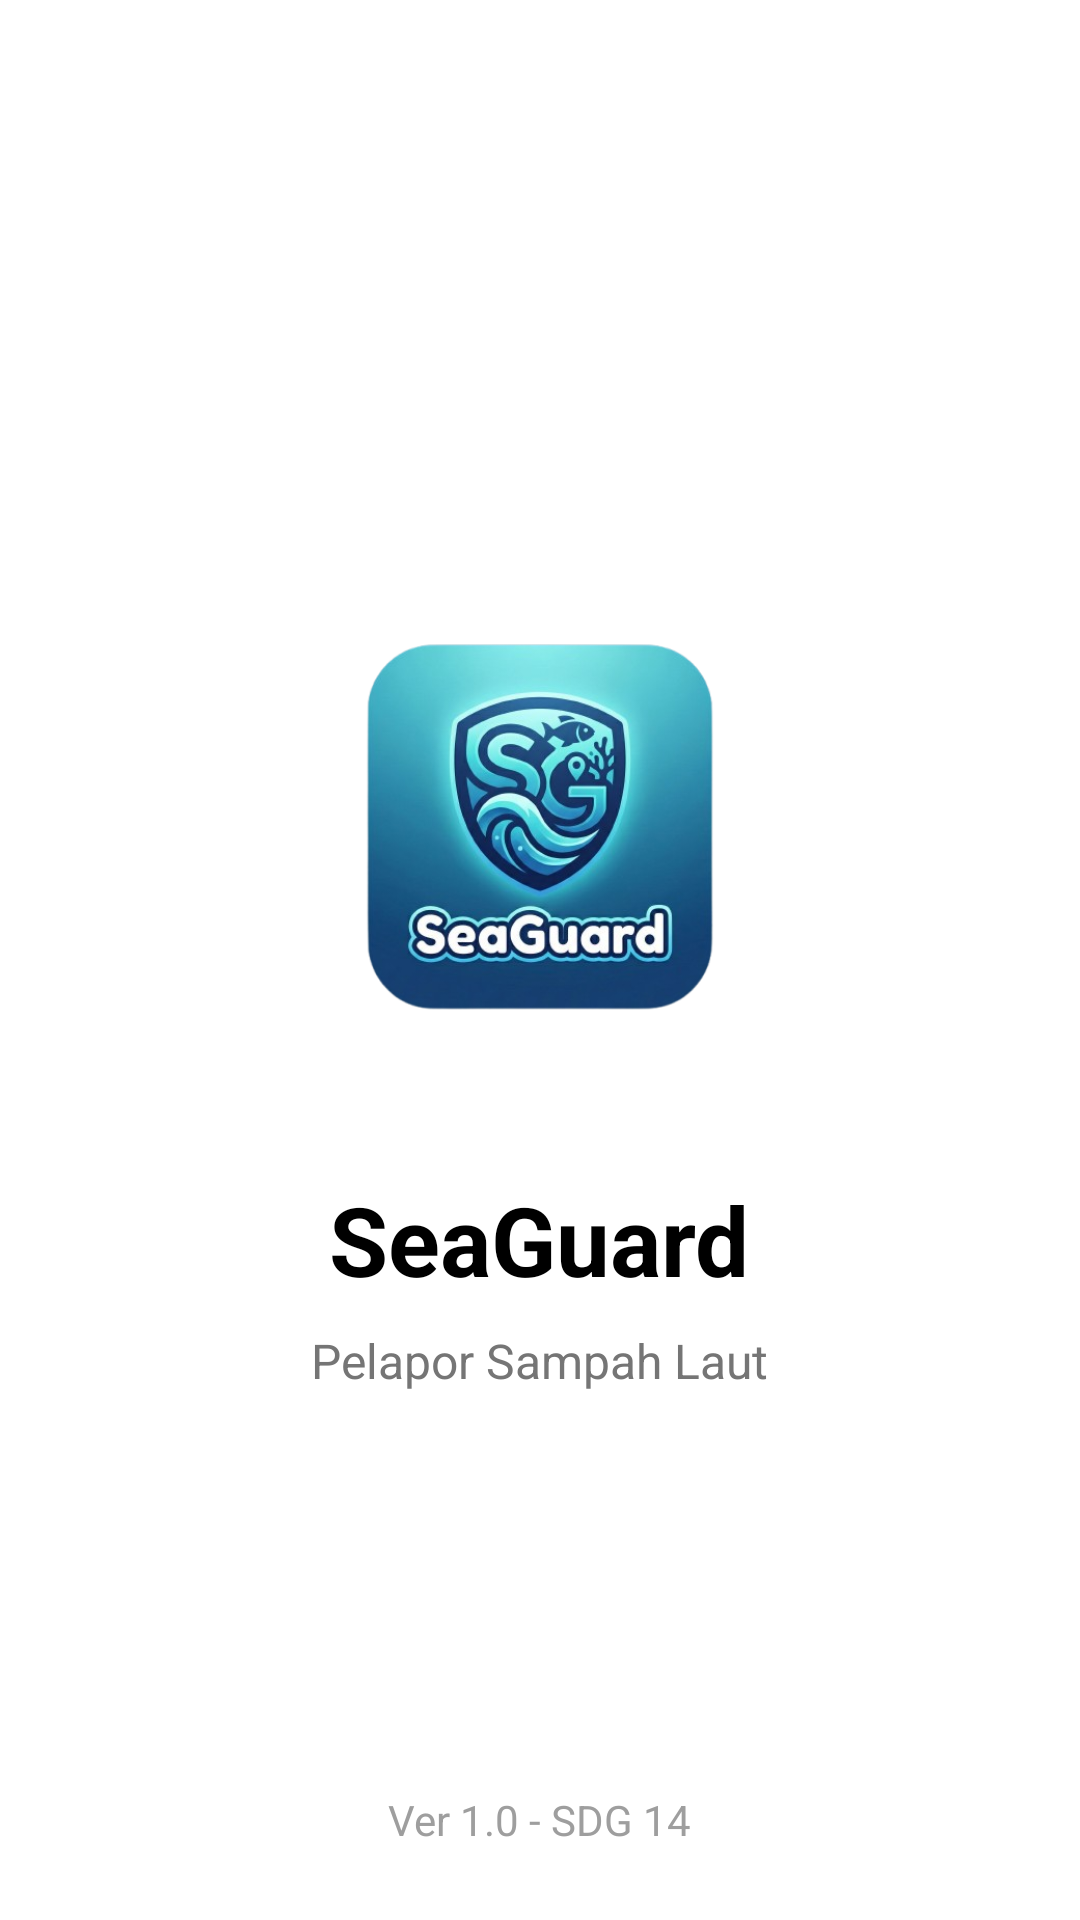

The Android layout XML behind this screen, and the referenced resources:
<!-- AndroidManifest.xml: application theme Theme.SeaGuard -->
<!-- res/layout/activity_splash.xml -->
<?xml version="1.0" encoding="utf-8"?>

<RelativeLayout xmlns:android="http://schemas.android.com/apk/res/android"
    android:layout_width="match_parent"
    android:layout_height="match_parent"
    android:background="@color/white">

    <LinearLayout
        android:layout_width="wrap_content"
        android:layout_height="wrap_content"
        android:layout_centerInParent="true"
        android:gravity="center"
        android:orientation="vertical">

        <ImageView
            android:id="@+id/img_logo"
            android:layout_width="200dp"
            android:layout_height="200dp"
            android:src="@drawable/logo_seaguard"
            android:contentDescription="Logo Aplikasi" />

        <TextView
            android:layout_width="wrap_content"
            android:layout_height="wrap_content"
            android:layout_marginTop="16dp"
            android:text="SeaGuard"
            android:textSize="32sp"
            android:textStyle="bold"
            android:textColor="@color/black" />

        <TextView
            android:layout_width="wrap_content"
            android:layout_height="wrap_content"
            android:layout_marginTop="8dp"
            android:text="Pelapor Sampah Laut"
            android:textSize="16sp"
            android:textColor="#757575" />

    </LinearLayout>

    <TextView
        android:layout_width="wrap_content"
        android:layout_height="wrap_content"
        android:layout_alignParentBottom="true"
        android:layout_centerHorizontal="true"
        android:layout_marginBottom="24dp"
        android:text="Ver 1.0 - SDG 14"
        android:textColor="#9E9E9E" />

</RelativeLayout>
<!-- resources referenced by this layout -->
<resources>
  <!-- drawable logo_seaguard: png bitmap (drawable, 204189 bytes) -->
  <style name="Theme.SeaGuard" parent="Base.Theme.SeaGuard" />
  <style name="Base.Theme.SeaGuard" parent="Theme.Material3.DayNight.NoActionBar">
          
          
      </style>
  <!-- not gathered from this repository: default colours our renderer supplied (Android Studio template values) -->
  <color name="black">#FF000000</color>
  <color name="white">#FFFFFFFF</color>
</resources>
